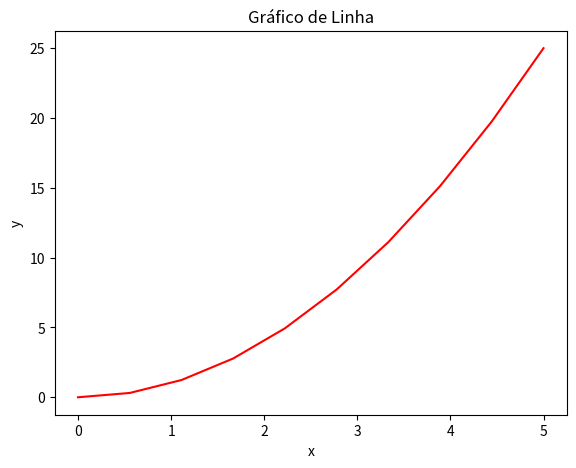
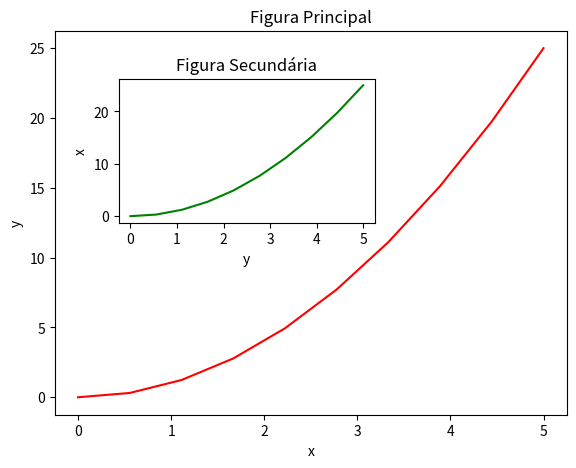
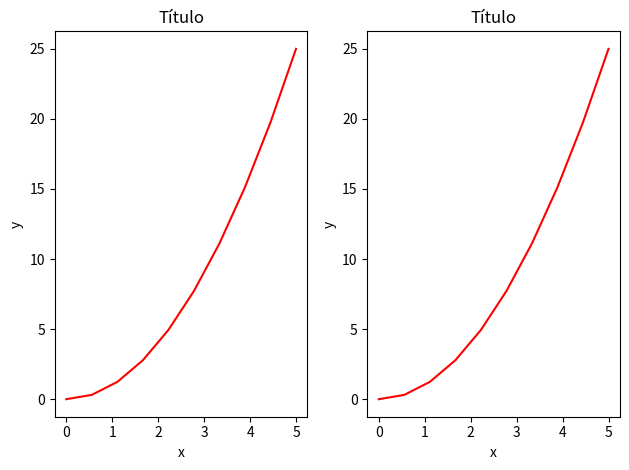

Recreate these plots in Python, in order.
# O Pylab combina funcionalidades do pyplot com funcionalidades do Numpy
from pylab import *
import matplotlib as mpl
import matplotlib.pyplot as plt

x = linspace(0,5,10)
y = x ** 2
fig = plt.figure()

#Definindo os eixos
axes = fig.add_axes([0.1,0.1,0.8,0.8])
axes.plot(x,y,'r')

axes.set_xlabel('x')
axes.set_ylabel('y')
axes.set_title('Gráfico de Linha');
plt.show()


# Gráfico com 2 figuras
x = linspace(0,5,10)
y = x ** 2
fig = plt.figure()

axes1= fig.add_axes([0.1,0.1,0.8,0.8])#eixos da figura principal
axes2 = fig.add_axes([0.2,0.5,0.4,0.3])#eixos da figura secundária

#Figura principal
axes1.plot(x,y,'r')
axes1.set_xlabel('x')
axes1.set_ylabel('y')
axes1.set_title('Figura Principal')

# Figura Secundária
axes2.plot(x,y,'g')
axes2.set_xlabel('y')
axes2.set_ylabel('x')
axes2.set_title('Figura Secundária')
plt.show()


# Gráficos em Paralelo
fig, axes = plt.subplots(nrows = 1, ncols = 2)
for ax in axes:
    ax.plot(x,y,'r')
    ax.set_xlabel('x')
    ax.set_ylabel('y')
    ax.set_title('Título')
    fig.tight_layout()
plt.show()
